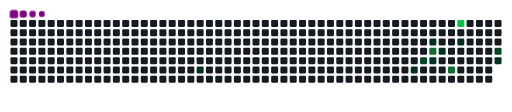
t = 0.00 s
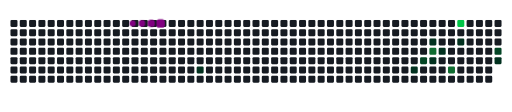
t = 1.68 s
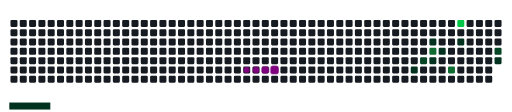
t = 3.40 s
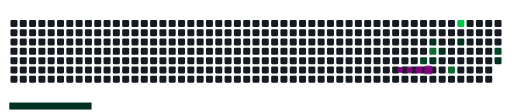
t = 5.05 s
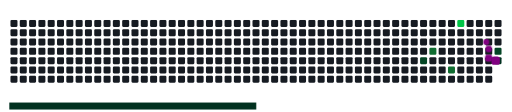
t = 6.67 s
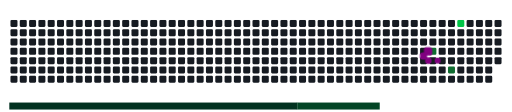
t = 7.85 s

The animated SVG that drew these frames (rendered in a browser with its animation timeline set to each time). Animation: 20 CSS @keyframes rules; frames cover the first 7.85 s, repeats indefinitely.

<svg viewBox="-16 -32 880 192" width="880" height="192" xmlns="http://www.w3.org/2000/svg"><desc>Generated with https://github.com/Platane/snk</desc><style>:root{--cb:#1b1f230a;--cs:purple;--ce:#161b22;--c0:#161b22;--c1:#01311f;--c2:#034525;--c3:#0f6d31;--c4:#00c647}.c{shape-rendering:geometricPrecision;fill:var(--ce);stroke-width:1px;stroke:var(--cb);animation:none 13900ms linear infinite;width:12px;height:12px}@keyframes c0{18.7%{fill:var(--c1)}18.72%,100%{fill:var(--ce)}}.c.c0{fill:var(--c1);animation-name:c0}@keyframes c1{35.24%{fill:var(--c1)}35.26%,100%{fill:var(--ce)}}.c.c1{fill:var(--c1);animation-name:c1}@keyframes c2{55.39%{fill:var(--c2)}55.41%,100%{fill:var(--ce)}}.c.c2{fill:var(--c2);animation-name:c2}@keyframes c3{40.28%{fill:var(--c1)}40.3%,100%{fill:var(--ce)}}.c.c3{fill:var(--c1);animation-name:c3}@keyframes c4{56.82%{fill:var(--c3)}56.84%,100%{fill:var(--ce)}}.c.c4{fill:var(--c3);animation-name:c4}@keyframes c5{37.4%{fill:var(--c1)}37.42%,100%{fill:var(--ce)}}.c.c5{fill:var(--c1);animation-name:c5}@keyframes c6{38.84%{fill:var(--c1)}38.86%,100%{fill:var(--ce)}}.c.c6{fill:var(--c1);animation-name:c6}@keyframes c7{59.7%{fill:var(--c3)}59.72%,100%{fill:var(--ce)}}.c.c7{fill:var(--c3);animation-name:c7}@keyframes c8{64.02%{fill:var(--c4)}64.04%,100%{fill:var(--ce)}}.c.c8{fill:var(--c4);animation-name:c8}@keyframes c9{43.87%{fill:var(--c1)}43.89%,100%{fill:var(--ce)}}.c.c9{fill:var(--c1);animation-name:c9}@keyframes ca{48.91%{fill:var(--c2)}48.93%,100%{fill:var(--ce)}}.c.ca{fill:var(--c2);animation-name:ca}@keyframes cb{48.19%{fill:var(--c1)}48.21%,100%{fill:var(--ce)}}.c.cb{fill:var(--c1);animation-name:cb}.u{transform-origin:0 0;transform:scale(0,1);animation:none linear 13900ms infinite}@keyframes u0{18.7%{transform:scale(0.000,1)}18.72%,35.24%{transform:scale(0.143,1)}35.26%,37.4%{transform:scale(0.286,1)}37.42%,38.84%{transform:scale(0.429,1)}38.86%,40.28%{transform:scale(0.571,1)}40.3%,43.87%{transform:scale(0.714,1)}43.89%,48.19%{transform:scale(0.857,1)}48.21%,100%{transform:scale(1.000,1)}}.u.u0{fill:var(--c1);animation-name:u0;transform-origin:0.0px 0}@keyframes u1{48.91%{transform:scale(0.000,1)}48.93%,55.39%{transform:scale(0.500,1)}55.41%,100%{transform:scale(1.000,1)}}.u.u1{fill:var(--c2);animation-name:u1;transform-origin:494.7px 0}@keyframes u2{56.82%{transform:scale(0.000,1)}56.84%,59.7%{transform:scale(0.500,1)}59.72%,100%{transform:scale(1.000,1)}}.u.u2{fill:var(--c3);animation-name:u2;transform-origin:636.0px 0}@keyframes u3{64.02%{transform:scale(0.000,1)}64.04%,100%{transform:scale(1.000,1)}}.u.u3{fill:var(--c4);animation-name:u3;transform-origin:777.3px 0}.s{shape-rendering:geometricPrecision;fill:var(--cs);animation:none linear 13900ms infinite}@keyframes s0{0%,99.28%{transform:translate(0px,-16px)}0.72%{transform:translate(0px,0px)}15.11%{transform:translate(320px,0px)}18.71%{transform:translate(320px,80px)}36.69%{transform:translate(720px,80px)}37.41%{transform:translate(720px,64px)}38.13%,53.96%{transform:translate(736px,64px)}39.57%{transform:translate(736px,32px)}40.29%{transform:translate(720px,32px)}41.01%{transform:translate(720px,16px)}43.17%{transform:translate(768px,16px)}43.88%{transform:translate(768px,32px)}46.04%{transform:translate(816px,32px)}47.48%{transform:translate(816px,64px)}48.2%{transform:translate(832px,64px)}48.92%{transform:translate(832px,48px)}53.24%{transform:translate(736px,48px)}55.4%{transform:translate(704px,64px)}56.12%{transform:translate(704px,48px)}58.27%{transform:translate(752px,48px)}59.71%{transform:translate(752px,80px)}60.43%{transform:translate(768px,80px)}64.03%{transform:translate(768px,0px)}94.24%{transform:translate(96px,0px)}94.96%{transform:translate(96px,-16px)}}.s.s0{transform:translate(0px,-16px);animation-name:s0}@keyframes s1{0%,99.28%{transform:translate(16px,-16px)}0.72%{transform:translate(0px,-16px)}1.44%{transform:translate(0px,0px)}15.83%{transform:translate(320px,0px)}19.42%{transform:translate(320px,80px)}37.41%{transform:translate(720px,80px)}38.13%{transform:translate(720px,64px)}38.85%,54.68%{transform:translate(736px,64px)}40.29%{transform:translate(736px,32px)}41.01%{transform:translate(720px,32px)}41.73%{transform:translate(720px,16px)}43.88%{transform:translate(768px,16px)}44.6%{transform:translate(768px,32px)}46.76%{transform:translate(816px,32px)}48.2%{transform:translate(816px,64px)}48.92%{transform:translate(832px,64px)}49.64%{transform:translate(832px,48px)}53.96%{transform:translate(736px,48px)}56.12%{transform:translate(704px,64px)}56.83%{transform:translate(704px,48px)}58.99%{transform:translate(752px,48px)}60.43%{transform:translate(752px,80px)}61.15%{transform:translate(768px,80px)}64.75%{transform:translate(768px,0px)}94.96%{transform:translate(96px,0px)}95.68%{transform:translate(96px,-16px)}}.s.s1{transform:translate(16px,-16px);animation-name:s1}@keyframes s2{0%,99.28%{transform:translate(32px,-16px)}1.44%{transform:translate(0px,-16px)}2.16%{transform:translate(0px,0px)}16.55%{transform:translate(320px,0px)}20.14%{transform:translate(320px,80px)}38.13%{transform:translate(720px,80px)}38.85%{transform:translate(720px,64px)}39.57%,55.4%{transform:translate(736px,64px)}41.01%{transform:translate(736px,32px)}41.73%{transform:translate(720px,32px)}42.45%{transform:translate(720px,16px)}44.6%{transform:translate(768px,16px)}45.32%{transform:translate(768px,32px)}47.48%{transform:translate(816px,32px)}48.92%{transform:translate(816px,64px)}49.64%{transform:translate(832px,64px)}50.36%{transform:translate(832px,48px)}54.68%{transform:translate(736px,48px)}56.83%{transform:translate(704px,64px)}57.55%{transform:translate(704px,48px)}59.71%{transform:translate(752px,48px)}61.15%{transform:translate(752px,80px)}61.87%{transform:translate(768px,80px)}65.47%{transform:translate(768px,0px)}95.68%{transform:translate(96px,0px)}96.4%{transform:translate(96px,-16px)}}.s.s2{transform:translate(32px,-16px);animation-name:s2}@keyframes s3{0%,99.28%{transform:translate(48px,-16px)}2.16%{transform:translate(0px,-16px)}2.88%{transform:translate(0px,0px)}17.27%{transform:translate(320px,0px)}20.86%{transform:translate(320px,80px)}38.85%{transform:translate(720px,80px)}39.57%{transform:translate(720px,64px)}40.29%,56.12%{transform:translate(736px,64px)}41.73%{transform:translate(736px,32px)}42.45%{transform:translate(720px,32px)}43.17%{transform:translate(720px,16px)}45.32%{transform:translate(768px,16px)}46.04%{transform:translate(768px,32px)}48.2%{transform:translate(816px,32px)}49.64%{transform:translate(816px,64px)}50.36%{transform:translate(832px,64px)}51.08%{transform:translate(832px,48px)}55.4%{transform:translate(736px,48px)}57.55%{transform:translate(704px,64px)}58.27%{transform:translate(704px,48px)}60.43%{transform:translate(752px,48px)}61.87%{transform:translate(752px,80px)}62.59%{transform:translate(768px,80px)}66.19%{transform:translate(768px,0px)}96.4%{transform:translate(96px,0px)}97.12%{transform:translate(96px,-16px)}}.s.s3{transform:translate(48px,-16px);animation-name:s3}</style><rect class="c" x="2" y="2" rx="2" ry="2"/><rect class="c" x="2" y="18" rx="2" ry="2"/><rect class="c" x="2" y="34" rx="2" ry="2"/><rect class="c" x="2" y="50" rx="2" ry="2"/><rect class="c" x="2" y="66" rx="2" ry="2"/><rect class="c" x="2" y="82" rx="2" ry="2"/><rect class="c" x="2" y="98" rx="2" ry="2"/><rect class="c" x="18" y="2" rx="2" ry="2"/><rect class="c" x="18" y="18" rx="2" ry="2"/><rect class="c" x="18" y="34" rx="2" ry="2"/><rect class="c" x="18" y="50" rx="2" ry="2"/><rect class="c" x="18" y="66" rx="2" ry="2"/><rect class="c" x="18" y="82" rx="2" ry="2"/><rect class="c" x="18" y="98" rx="2" ry="2"/><rect class="c" x="34" y="2" rx="2" ry="2"/><rect class="c" x="34" y="18" rx="2" ry="2"/><rect class="c" x="34" y="34" rx="2" ry="2"/><rect class="c" x="34" y="50" rx="2" ry="2"/><rect class="c" x="34" y="66" rx="2" ry="2"/><rect class="c" x="34" y="82" rx="2" ry="2"/><rect class="c" x="34" y="98" rx="2" ry="2"/><rect class="c" x="50" y="2" rx="2" ry="2"/><rect class="c" x="50" y="18" rx="2" ry="2"/><rect class="c" x="50" y="34" rx="2" ry="2"/><rect class="c" x="50" y="50" rx="2" ry="2"/><rect class="c" x="50" y="66" rx="2" ry="2"/><rect class="c" x="50" y="82" rx="2" ry="2"/><rect class="c" x="50" y="98" rx="2" ry="2"/><rect class="c" x="66" y="2" rx="2" ry="2"/><rect class="c" x="66" y="18" rx="2" ry="2"/><rect class="c" x="66" y="34" rx="2" ry="2"/><rect class="c" x="66" y="50" rx="2" ry="2"/><rect class="c" x="66" y="66" rx="2" ry="2"/><rect class="c" x="66" y="82" rx="2" ry="2"/><rect class="c" x="66" y="98" rx="2" ry="2"/><rect class="c" x="82" y="2" rx="2" ry="2"/><rect class="c" x="82" y="18" rx="2" ry="2"/><rect class="c" x="82" y="34" rx="2" ry="2"/><rect class="c" x="82" y="50" rx="2" ry="2"/><rect class="c" x="82" y="66" rx="2" ry="2"/><rect class="c" x="82" y="82" rx="2" ry="2"/><rect class="c" x="82" y="98" rx="2" ry="2"/><rect class="c" x="98" y="2" rx="2" ry="2"/><rect class="c" x="98" y="18" rx="2" ry="2"/><rect class="c" x="98" y="34" rx="2" ry="2"/><rect class="c" x="98" y="50" rx="2" ry="2"/><rect class="c" x="98" y="66" rx="2" ry="2"/><rect class="c" x="98" y="82" rx="2" ry="2"/><rect class="c" x="98" y="98" rx="2" ry="2"/><rect class="c" x="114" y="2" rx="2" ry="2"/><rect class="c" x="114" y="18" rx="2" ry="2"/><rect class="c" x="114" y="34" rx="2" ry="2"/><rect class="c" x="114" y="50" rx="2" ry="2"/><rect class="c" x="114" y="66" rx="2" ry="2"/><rect class="c" x="114" y="82" rx="2" ry="2"/><rect class="c" x="114" y="98" rx="2" ry="2"/><rect class="c" x="130" y="2" rx="2" ry="2"/><rect class="c" x="130" y="18" rx="2" ry="2"/><rect class="c" x="130" y="34" rx="2" ry="2"/><rect class="c" x="130" y="50" rx="2" ry="2"/><rect class="c" x="130" y="66" rx="2" ry="2"/><rect class="c" x="130" y="82" rx="2" ry="2"/><rect class="c" x="130" y="98" rx="2" ry="2"/><rect class="c" x="146" y="2" rx="2" ry="2"/><rect class="c" x="146" y="18" rx="2" ry="2"/><rect class="c" x="146" y="34" rx="2" ry="2"/><rect class="c" x="146" y="50" rx="2" ry="2"/><rect class="c" x="146" y="66" rx="2" ry="2"/><rect class="c" x="146" y="82" rx="2" ry="2"/><rect class="c" x="146" y="98" rx="2" ry="2"/><rect class="c" x="162" y="2" rx="2" ry="2"/><rect class="c" x="162" y="18" rx="2" ry="2"/><rect class="c" x="162" y="34" rx="2" ry="2"/><rect class="c" x="162" y="50" rx="2" ry="2"/><rect class="c" x="162" y="66" rx="2" ry="2"/><rect class="c" x="162" y="82" rx="2" ry="2"/><rect class="c" x="162" y="98" rx="2" ry="2"/><rect class="c" x="178" y="2" rx="2" ry="2"/><rect class="c" x="178" y="18" rx="2" ry="2"/><rect class="c" x="178" y="34" rx="2" ry="2"/><rect class="c" x="178" y="50" rx="2" ry="2"/><rect class="c" x="178" y="66" rx="2" ry="2"/><rect class="c" x="178" y="82" rx="2" ry="2"/><rect class="c" x="178" y="98" rx="2" ry="2"/><rect class="c" x="194" y="2" rx="2" ry="2"/><rect class="c" x="194" y="18" rx="2" ry="2"/><rect class="c" x="194" y="34" rx="2" ry="2"/><rect class="c" x="194" y="50" rx="2" ry="2"/><rect class="c" x="194" y="66" rx="2" ry="2"/><rect class="c" x="194" y="82" rx="2" ry="2"/><rect class="c" x="194" y="98" rx="2" ry="2"/><rect class="c" x="210" y="2" rx="2" ry="2"/><rect class="c" x="210" y="18" rx="2" ry="2"/><rect class="c" x="210" y="34" rx="2" ry="2"/><rect class="c" x="210" y="50" rx="2" ry="2"/><rect class="c" x="210" y="66" rx="2" ry="2"/><rect class="c" x="210" y="82" rx="2" ry="2"/><rect class="c" x="210" y="98" rx="2" ry="2"/><rect class="c" x="226" y="2" rx="2" ry="2"/><rect class="c" x="226" y="18" rx="2" ry="2"/><rect class="c" x="226" y="34" rx="2" ry="2"/><rect class="c" x="226" y="50" rx="2" ry="2"/><rect class="c" x="226" y="66" rx="2" ry="2"/><rect class="c" x="226" y="82" rx="2" ry="2"/><rect class="c" x="226" y="98" rx="2" ry="2"/><rect class="c" x="242" y="2" rx="2" ry="2"/><rect class="c" x="242" y="18" rx="2" ry="2"/><rect class="c" x="242" y="34" rx="2" ry="2"/><rect class="c" x="242" y="50" rx="2" ry="2"/><rect class="c" x="242" y="66" rx="2" ry="2"/><rect class="c" x="242" y="82" rx="2" ry="2"/><rect class="c" x="242" y="98" rx="2" ry="2"/><rect class="c" x="258" y="2" rx="2" ry="2"/><rect class="c" x="258" y="18" rx="2" ry="2"/><rect class="c" x="258" y="34" rx="2" ry="2"/><rect class="c" x="258" y="50" rx="2" ry="2"/><rect class="c" x="258" y="66" rx="2" ry="2"/><rect class="c" x="258" y="82" rx="2" ry="2"/><rect class="c" x="258" y="98" rx="2" ry="2"/><rect class="c" x="274" y="2" rx="2" ry="2"/><rect class="c" x="274" y="18" rx="2" ry="2"/><rect class="c" x="274" y="34" rx="2" ry="2"/><rect class="c" x="274" y="50" rx="2" ry="2"/><rect class="c" x="274" y="66" rx="2" ry="2"/><rect class="c" x="274" y="82" rx="2" ry="2"/><rect class="c" x="274" y="98" rx="2" ry="2"/><rect class="c" x="290" y="2" rx="2" ry="2"/><rect class="c" x="290" y="18" rx="2" ry="2"/><rect class="c" x="290" y="34" rx="2" ry="2"/><rect class="c" x="290" y="50" rx="2" ry="2"/><rect class="c" x="290" y="66" rx="2" ry="2"/><rect class="c" x="290" y="82" rx="2" ry="2"/><rect class="c" x="290" y="98" rx="2" ry="2"/><rect class="c" x="306" y="2" rx="2" ry="2"/><rect class="c" x="306" y="18" rx="2" ry="2"/><rect class="c" x="306" y="34" rx="2" ry="2"/><rect class="c" x="306" y="50" rx="2" ry="2"/><rect class="c" x="306" y="66" rx="2" ry="2"/><rect class="c" x="306" y="82" rx="2" ry="2"/><rect class="c" x="306" y="98" rx="2" ry="2"/><rect class="c" x="322" y="2" rx="2" ry="2"/><rect class="c" x="322" y="18" rx="2" ry="2"/><rect class="c" x="322" y="34" rx="2" ry="2"/><rect class="c" x="322" y="50" rx="2" ry="2"/><rect class="c" x="322" y="66" rx="2" ry="2"/><rect class="c c0" x="322" y="82" rx="2" ry="2"/><rect class="c" x="322" y="98" rx="2" ry="2"/><rect class="c" x="338" y="2" rx="2" ry="2"/><rect class="c" x="338" y="18" rx="2" ry="2"/><rect class="c" x="338" y="34" rx="2" ry="2"/><rect class="c" x="338" y="50" rx="2" ry="2"/><rect class="c" x="338" y="66" rx="2" ry="2"/><rect class="c" x="338" y="82" rx="2" ry="2"/><rect class="c" x="338" y="98" rx="2" ry="2"/><rect class="c" x="354" y="2" rx="2" ry="2"/><rect class="c" x="354" y="18" rx="2" ry="2"/><rect class="c" x="354" y="34" rx="2" ry="2"/><rect class="c" x="354" y="50" rx="2" ry="2"/><rect class="c" x="354" y="66" rx="2" ry="2"/><rect class="c" x="354" y="82" rx="2" ry="2"/><rect class="c" x="354" y="98" rx="2" ry="2"/><rect class="c" x="370" y="2" rx="2" ry="2"/><rect class="c" x="370" y="18" rx="2" ry="2"/><rect class="c" x="370" y="34" rx="2" ry="2"/><rect class="c" x="370" y="50" rx="2" ry="2"/><rect class="c" x="370" y="66" rx="2" ry="2"/><rect class="c" x="370" y="82" rx="2" ry="2"/><rect class="c" x="370" y="98" rx="2" ry="2"/><rect class="c" x="386" y="2" rx="2" ry="2"/><rect class="c" x="386" y="18" rx="2" ry="2"/><rect class="c" x="386" y="34" rx="2" ry="2"/><rect class="c" x="386" y="50" rx="2" ry="2"/><rect class="c" x="386" y="66" rx="2" ry="2"/><rect class="c" x="386" y="82" rx="2" ry="2"/><rect class="c" x="386" y="98" rx="2" ry="2"/><rect class="c" x="402" y="2" rx="2" ry="2"/><rect class="c" x="402" y="18" rx="2" ry="2"/><rect class="c" x="402" y="34" rx="2" ry="2"/><rect class="c" x="402" y="50" rx="2" ry="2"/><rect class="c" x="402" y="66" rx="2" ry="2"/><rect class="c" x="402" y="82" rx="2" ry="2"/><rect class="c" x="402" y="98" rx="2" ry="2"/><rect class="c" x="418" y="2" rx="2" ry="2"/><rect class="c" x="418" y="18" rx="2" ry="2"/><rect class="c" x="418" y="34" rx="2" ry="2"/><rect class="c" x="418" y="50" rx="2" ry="2"/><rect class="c" x="418" y="66" rx="2" ry="2"/><rect class="c" x="418" y="82" rx="2" ry="2"/><rect class="c" x="418" y="98" rx="2" ry="2"/><rect class="c" x="434" y="2" rx="2" ry="2"/><rect class="c" x="434" y="18" rx="2" ry="2"/><rect class="c" x="434" y="34" rx="2" ry="2"/><rect class="c" x="434" y="50" rx="2" ry="2"/><rect class="c" x="434" y="66" rx="2" ry="2"/><rect class="c" x="434" y="82" rx="2" ry="2"/><rect class="c" x="434" y="98" rx="2" ry="2"/><rect class="c" x="450" y="2" rx="2" ry="2"/><rect class="c" x="450" y="18" rx="2" ry="2"/><rect class="c" x="450" y="34" rx="2" ry="2"/><rect class="c" x="450" y="50" rx="2" ry="2"/><rect class="c" x="450" y="66" rx="2" ry="2"/><rect class="c" x="450" y="82" rx="2" ry="2"/><rect class="c" x="450" y="98" rx="2" ry="2"/><rect class="c" x="466" y="2" rx="2" ry="2"/><rect class="c" x="466" y="18" rx="2" ry="2"/><rect class="c" x="466" y="34" rx="2" ry="2"/><rect class="c" x="466" y="50" rx="2" ry="2"/><rect class="c" x="466" y="66" rx="2" ry="2"/><rect class="c" x="466" y="82" rx="2" ry="2"/><rect class="c" x="466" y="98" rx="2" ry="2"/><rect class="c" x="482" y="2" rx="2" ry="2"/><rect class="c" x="482" y="18" rx="2" ry="2"/><rect class="c" x="482" y="34" rx="2" ry="2"/><rect class="c" x="482" y="50" rx="2" ry="2"/><rect class="c" x="482" y="66" rx="2" ry="2"/><rect class="c" x="482" y="82" rx="2" ry="2"/><rect class="c" x="482" y="98" rx="2" ry="2"/><rect class="c" x="498" y="2" rx="2" ry="2"/><rect class="c" x="498" y="18" rx="2" ry="2"/><rect class="c" x="498" y="34" rx="2" ry="2"/><rect class="c" x="498" y="50" rx="2" ry="2"/><rect class="c" x="498" y="66" rx="2" ry="2"/><rect class="c" x="498" y="82" rx="2" ry="2"/><rect class="c" x="498" y="98" rx="2" ry="2"/><rect class="c" x="514" y="2" rx="2" ry="2"/><rect class="c" x="514" y="18" rx="2" ry="2"/><rect class="c" x="514" y="34" rx="2" ry="2"/><rect class="c" x="514" y="50" rx="2" ry="2"/><rect class="c" x="514" y="66" rx="2" ry="2"/><rect class="c" x="514" y="82" rx="2" ry="2"/><rect class="c" x="514" y="98" rx="2" ry="2"/><rect class="c" x="530" y="2" rx="2" ry="2"/><rect class="c" x="530" y="18" rx="2" ry="2"/><rect class="c" x="530" y="34" rx="2" ry="2"/><rect class="c" x="530" y="50" rx="2" ry="2"/><rect class="c" x="530" y="66" rx="2" ry="2"/><rect class="c" x="530" y="82" rx="2" ry="2"/><rect class="c" x="530" y="98" rx="2" ry="2"/><rect class="c" x="546" y="2" rx="2" ry="2"/><rect class="c" x="546" y="18" rx="2" ry="2"/><rect class="c" x="546" y="34" rx="2" ry="2"/><rect class="c" x="546" y="50" rx="2" ry="2"/><rect class="c" x="546" y="66" rx="2" ry="2"/><rect class="c" x="546" y="82" rx="2" ry="2"/><rect class="c" x="546" y="98" rx="2" ry="2"/><rect class="c" x="562" y="2" rx="2" ry="2"/><rect class="c" x="562" y="18" rx="2" ry="2"/><rect class="c" x="562" y="34" rx="2" ry="2"/><rect class="c" x="562" y="50" rx="2" ry="2"/><rect class="c" x="562" y="66" rx="2" ry="2"/><rect class="c" x="562" y="82" rx="2" ry="2"/><rect class="c" x="562" y="98" rx="2" ry="2"/><rect class="c" x="578" y="2" rx="2" ry="2"/><rect class="c" x="578" y="18" rx="2" ry="2"/><rect class="c" x="578" y="34" rx="2" ry="2"/><rect class="c" x="578" y="50" rx="2" ry="2"/><rect class="c" x="578" y="66" rx="2" ry="2"/><rect class="c" x="578" y="82" rx="2" ry="2"/><rect class="c" x="578" y="98" rx="2" ry="2"/><rect class="c" x="594" y="2" rx="2" ry="2"/><rect class="c" x="594" y="18" rx="2" ry="2"/><rect class="c" x="594" y="34" rx="2" ry="2"/><rect class="c" x="594" y="50" rx="2" ry="2"/><rect class="c" x="594" y="66" rx="2" ry="2"/><rect class="c" x="594" y="82" rx="2" ry="2"/><rect class="c" x="594" y="98" rx="2" ry="2"/><rect class="c" x="610" y="2" rx="2" ry="2"/><rect class="c" x="610" y="18" rx="2" ry="2"/><rect class="c" x="610" y="34" rx="2" ry="2"/><rect class="c" x="610" y="50" rx="2" ry="2"/><rect class="c" x="610" y="66" rx="2" ry="2"/><rect class="c" x="610" y="82" rx="2" ry="2"/><rect class="c" x="610" y="98" rx="2" ry="2"/><rect class="c" x="626" y="2" rx="2" ry="2"/><rect class="c" x="626" y="18" rx="2" ry="2"/><rect class="c" x="626" y="34" rx="2" ry="2"/><rect class="c" x="626" y="50" rx="2" ry="2"/><rect class="c" x="626" y="66" rx="2" ry="2"/><rect class="c" x="626" y="82" rx="2" ry="2"/><rect class="c" x="626" y="98" rx="2" ry="2"/><rect class="c" x="642" y="2" rx="2" ry="2"/><rect class="c" x="642" y="18" rx="2" ry="2"/><rect class="c" x="642" y="34" rx="2" ry="2"/><rect class="c" x="642" y="50" rx="2" ry="2"/><rect class="c" x="642" y="66" rx="2" ry="2"/><rect class="c" x="642" y="82" rx="2" ry="2"/><rect class="c" x="642" y="98" rx="2" ry="2"/><rect class="c" x="658" y="2" rx="2" ry="2"/><rect class="c" x="658" y="18" rx="2" ry="2"/><rect class="c" x="658" y="34" rx="2" ry="2"/><rect class="c" x="658" y="50" rx="2" ry="2"/><rect class="c" x="658" y="66" rx="2" ry="2"/><rect class="c" x="658" y="82" rx="2" ry="2"/><rect class="c" x="658" y="98" rx="2" ry="2"/><rect class="c" x="674" y="2" rx="2" ry="2"/><rect class="c" x="674" y="18" rx="2" ry="2"/><rect class="c" x="674" y="34" rx="2" ry="2"/><rect class="c" x="674" y="50" rx="2" ry="2"/><rect class="c" x="674" y="66" rx="2" ry="2"/><rect class="c" x="674" y="82" rx="2" ry="2"/><rect class="c" x="674" y="98" rx="2" ry="2"/><rect class="c" x="690" y="2" rx="2" ry="2"/><rect class="c" x="690" y="18" rx="2" ry="2"/><rect class="c" x="690" y="34" rx="2" ry="2"/><rect class="c" x="690" y="50" rx="2" ry="2"/><rect class="c" x="690" y="66" rx="2" ry="2"/><rect class="c c1" x="690" y="82" rx="2" ry="2"/><rect class="c" x="690" y="98" rx="2" ry="2"/><rect class="c" x="706" y="2" rx="2" ry="2"/><rect class="c" x="706" y="18" rx="2" ry="2"/><rect class="c" x="706" y="34" rx="2" ry="2"/><rect class="c" x="706" y="50" rx="2" ry="2"/><rect class="c c2" x="706" y="66" rx="2" ry="2"/><rect class="c" x="706" y="82" rx="2" ry="2"/><rect class="c" x="706" y="98" rx="2" ry="2"/><rect class="c" x="722" y="2" rx="2" ry="2"/><rect class="c" x="722" y="18" rx="2" ry="2"/><rect class="c c3" x="722" y="34" rx="2" ry="2"/><rect class="c c4" x="722" y="50" rx="2" ry="2"/><rect class="c c5" x="722" y="66" rx="2" ry="2"/><rect class="c" x="722" y="82" rx="2" ry="2"/><rect class="c" x="722" y="98" rx="2" ry="2"/><rect class="c" x="738" y="2" rx="2" ry="2"/><rect class="c" x="738" y="18" rx="2" ry="2"/><rect class="c" x="738" y="34" rx="2" ry="2"/><rect class="c c6" x="738" y="50" rx="2" ry="2"/><rect class="c" x="738" y="66" rx="2" ry="2"/><rect class="c" x="738" y="82" rx="2" ry="2"/><rect class="c" x="738" y="98" rx="2" ry="2"/><rect class="c" x="754" y="2" rx="2" ry="2"/><rect class="c" x="754" y="18" rx="2" ry="2"/><rect class="c" x="754" y="34" rx="2" ry="2"/><rect class="c" x="754" y="50" rx="2" ry="2"/><rect class="c" x="754" y="66" rx="2" ry="2"/><rect class="c c7" x="754" y="82" rx="2" ry="2"/><rect class="c" x="754" y="98" rx="2" ry="2"/><rect class="c c8" x="770" y="2" rx="2" ry="2"/><rect class="c" x="770" y="18" rx="2" ry="2"/><rect class="c c9" x="770" y="34" rx="2" ry="2"/><rect class="c" x="770" y="50" rx="2" ry="2"/><rect class="c" x="770" y="66" rx="2" ry="2"/><rect class="c" x="770" y="82" rx="2" ry="2"/><rect class="c" x="770" y="98" rx="2" ry="2"/><rect class="c" x="786" y="2" rx="2" ry="2"/><rect class="c" x="786" y="18" rx="2" ry="2"/><rect class="c" x="786" y="34" rx="2" ry="2"/><rect class="c" x="786" y="50" rx="2" ry="2"/><rect class="c" x="786" y="66" rx="2" ry="2"/><rect class="c" x="786" y="82" rx="2" ry="2"/><rect class="c" x="786" y="98" rx="2" ry="2"/><rect class="c" x="802" y="2" rx="2" ry="2"/><rect class="c" x="802" y="18" rx="2" ry="2"/><rect class="c" x="802" y="34" rx="2" ry="2"/><rect class="c" x="802" y="50" rx="2" ry="2"/><rect class="c" x="802" y="66" rx="2" ry="2"/><rect class="c" x="802" y="82" rx="2" ry="2"/><rect class="c" x="802" y="98" rx="2" ry="2"/><rect class="c" x="818" y="2" rx="2" ry="2"/><rect class="c" x="818" y="18" rx="2" ry="2"/><rect class="c" x="818" y="34" rx="2" ry="2"/><rect class="c" x="818" y="50" rx="2" ry="2"/><rect class="c" x="818" y="66" rx="2" ry="2"/><rect class="c" x="818" y="82" rx="2" ry="2"/><rect class="c" x="818" y="98" rx="2" ry="2"/><rect class="c" x="834" y="2" rx="2" ry="2"/><rect class="c" x="834" y="18" rx="2" ry="2"/><rect class="c" x="834" y="34" rx="2" ry="2"/><rect class="c ca" x="834" y="50" rx="2" ry="2"/><rect class="c cb" x="834" y="66" rx="2" ry="2"/><rect class="u u0" height="12" width="495.3" x="0.0" y="144"/><rect class="u u1" height="12" width="141.9" x="494.7" y="144"/><rect class="u u2" height="12" width="141.9" x="636.0" y="144"/><rect class="u u3" height="12" width="71.3" x="777.3" y="144"/><rect class="s s0" x="0.8" y="0.8" width="14.4" height="14.4" rx="4.5" ry="4.5"/><rect class="s s1" x="1.8" y="1.8" width="12.3" height="12.3" rx="4.1" ry="4.1"/><rect class="s s2" x="2.6" y="2.6" width="10.8" height="10.8" rx="3.6" ry="3.6"/><rect class="s s3" x="3.0" y="3.0" width="9.9" height="9.9" rx="3.3" ry="3.3"/></svg>
